Run: headless pygame with SDL's dummy video driver; simulated clock (each Clock.tick advances the game by its frame time, no real sleeping); random seed 0; keys injected as events and as key.get_pressed() state; no mouse input.
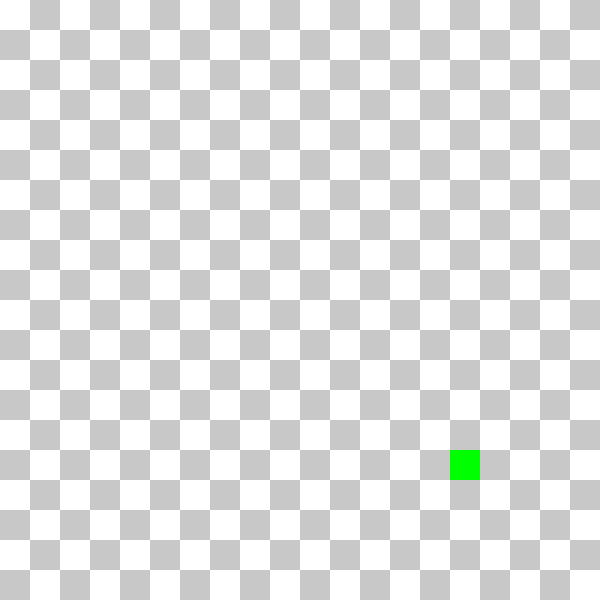
Frame 1 of 4 · flips 1–60 · no input
Frame 2 of 4 · flips 61–180 · tapped SPACE, RETURN · held RIGHT (→), D · screen unchanged from frame 1, image omitted
Frame 3 of 4 · flips 181–300 · held DOWN (↓), S · screen unchanged from frame 2, image omitted
Frame 4 of 4 · flips 301–420 · held LEFT (←), A, UP (↑), W · screen unchanged from frame 3, image omitted

The pygame program that drew these frames:

import pygame
import sys

pygame.init()

# color palette
colorBLACK = (0, 0, 0)
colorGRAY = (200, 200, 200)
colorWHITE = (255, 255, 255)
colorRED = (255, 0, 0)
colorGREEN = (0, 255, 0)
colorBLUE = (0, 0, 255)
colorYELLOW = (255, 255, 0)

WIDTH = 600
HEIGHT = 600

screen = pygame.display.set_mode((WIDTH, HEIGHT))

FPS = 5
clock = pygame.time.Clock()

CELL = 30

def draw_grid():
    for i in range(HEIGHT // CELL):
        for j in range(WIDTH // CELL):
            pygame.draw.rect(screen, colorGRAY, (i * CELL, j * CELL, CELL, CELL), 1)

def draw_grid_chess():
    colors = [colorWHITE, colorGRAY]

    for i in range(HEIGHT // CELL):
        for j in range(WIDTH // CELL):
            pygame.draw.rect(screen, colors[(i + j) % 2], (i * CELL, j * CELL, CELL, CELL))

class Point:
    def __init__(self, x, y) -> None:
        self.x = x
        self.y = y

class Snake:
    def __init__(self):
        self.body = [Point(10, 11), Point(10, 12), Point(10, 13)]
        self.dx = 1
        self.dy = 0

    def move(self):
        for i in range(len(self.body) - 1, 0, -1):
            self.body[i].x = self.body[i - 1].x
            self.body[i].y = self.body[i - 1].y
        
        self.body[0].x += self.dx
        self.body[0].y += self.dy

    def draw(self):
        head = self.body[0]
        pygame.draw.rect(screen, colorRED, (head.x * CELL, head.y * CELL, CELL, CELL))
        for segment in self.body[1:]:
            pygame.draw.rect(screen, colorYELLOW, (segment.x * CELL, segment.y * CELL, CELL, CELL))

    def check_collision(self, food):
        head = self.body[0]
        if head.x == food.pos.x and head.y == food.pos.y:
            self.body.append(Point(head.x, head.y))
            return True
        return False

class Food:
    def __init__(self):
        self.pos = Point(15, 15)

    def move(self):
        pass

    def draw(self):
        pygame.draw.rect(screen, colorGREEN, (self.pos.x * CELL, self.pos.y * CELL, CELL, CELL))

done = False

snake = Snake()
food = Food()

while not done:
    for event in pygame.event.get():
        if event.type == pygame.QUIT:
            pygame.quit()
            sys.exit()
        if event.type == pygame.KEYDOWN:
            if event.key == pygame.K_RIGHT:
                snake.dx = 1
                snake.dy = 0
            if event.key == pygame.K_LEFT:
                snake.dx = -1
                snake.dy = 0
            if event.key == pygame.K_UP:
                snake.dx = 0
                snake.dy = -1
            if event.key == pygame.K_DOWN:
                snake.dx = 0
                snake.dy = 1

    draw_grid_chess()

    snake.move()
    snake.draw()

    food.draw()

    if snake.check_collision(food):
        print("Got food!")
    
    pygame.display.flip()
    clock.tick(FPS)
